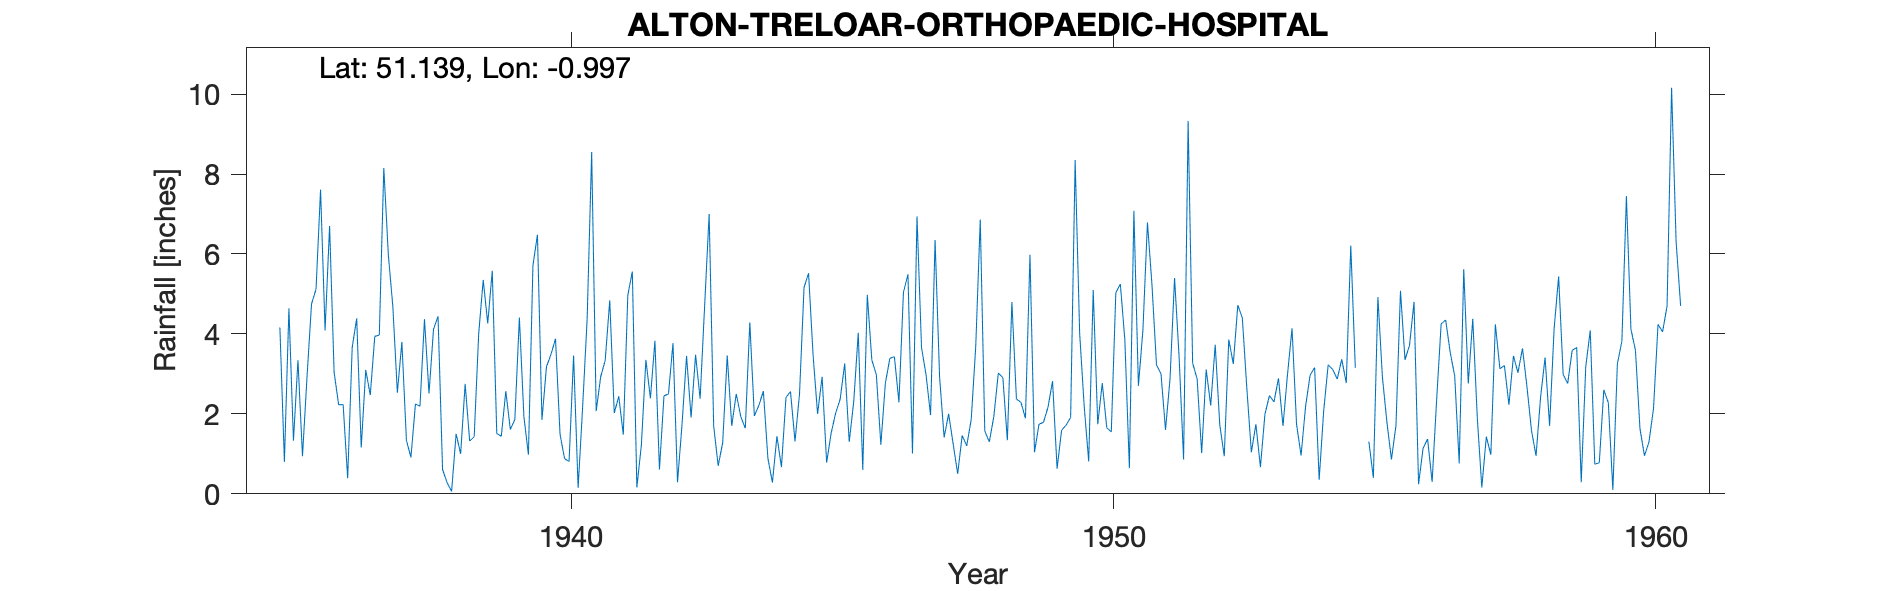

The table this chart was drawn from, first rows:
ALTON-TRELOAR-ORTHOPAEDIC-HOSPITAL, , , , , , , , , , , , , , , , , , , , , , , 
Grid ref, SU703382, Long, -0.9965, Lat, 51.14, Elevation, 350, ft, , , , , , , , , , , , , , , 
Station no, 744/5, , , , , , , , , , , , , , , , , , , , , , 
, 1931, 1932, 1933, 1934, 1935, 1936, 1937, 1938, 1939, 1940, 1941, 1942, 1943, 1944, 1945, 1946, 1947, 1948, 1949, 1950, 1951, 1952, 1953
January, , , , , , 6.7, 8.15, 4.44, 5.58, 3.18, 2.93, 3.83, 7, 2.57, 2, 3.35, 2.98, 6.86, 1.04, 0.81, 4.1, 2.87, 1.04
February, , , , , 4.16, 3.04, 5.98, 0.61, 1.51, 3.49, 3.34, 0.61, 1.7, 0.89, 2.93, 2.98, 1.97, 1.57, 1.74, 5.1, 6.79, 1.02, 1.74
March, , , , , 0.8, 2.23, 4.68, 0.28, 1.44, 3.88, 4.84, 2.45, 0.7, 0.28, 0.78, 1.23, 6.35, 1.3, 1.79, 1.74, 5.23, 3.11, 0.67
April, , , , , 4.64, 2.23, 2.53, 0.06, 2.57, 1.49, 2.02, 2.5, 1.28, 1.44, 1.52, 2.77, 2.92, 1.93, 2.17, 2.77, 3.23, 2.21, 1.99
May, , , , , 1.33, 0.39, 3.8, 1.5, 1.61, 0.88, 2.44, 3.77, 3.46, 0.67, 2.02, 3.39, 1.41, 3.02, 2.82, 1.65, 3, 3.73, 2.46
June, , , , , 3.34, 3.66, 1.34, 1, 1.86, 0.81, 1.48, 0.29, 1.7, 2.41, 2.37, 3.43, 2, 2.91, 0.63, 1.55, 1.6, 1.73, 2.3
July, , , , , 0.94, 4.39, 0.91, 2.75, 4.41, 3.46, 4.97, 1.74, 2.5, 2.56, 3.26, 2.29, 1.25, 1.34, 1.59, 5.03, 2.88, 0.94, 2.89
August, , , , , 2.92, 1.16, 2.25, 1.32, 1.93, 0.15, 5.56, 3.45, 1.93, 1.31, 1.3, 5.04, 0.5, 4.8, 1.72, 5.25, 5.4, 3.86, 1.7
September, , , , , 4.75, 3.1, 2.19, 1.43, 0.98, 2.17, 0.16, 1.91, 1.64, 2.5, 2.31, 5.49, 1.46, 2.37, 1.91, 3.85, 3.44, 3.25, 2.99
October, , , , , 5.12, 2.47, 4.37, 4.01, 5.71, 4.37, 1.22, 3.48, 4.29, 5.16, 4.03, 1.01, 1.2, 2.29, 8.35, 0.64, 0.86, 4.72, 4.14
November, , , , , 7.61, 3.94, 2.51, 5.35, 6.48, 8.55, 3.35, 2.38, 1.95, 5.52, 0.6, 6.94, 1.86, 1.89, 4.01, 7.08, 9.33, 4.4, 1.74
December, , , , , 4.09, 3.97, 4.12, 4.26, 1.85, 2.07, 2.39, 4.7, 2.21, 3.47, 4.98, 3.66, 3.69, 5.98, 2.19, 2.7, 3.27, 2.63, 0.96
Total, , , , , , 37.28, 42.83, 27.01, 35.93, 34.5, 34.7, 31.11, 30.36, 28.78, 28.1, 41.58, 27.59, 36.26, 29.96, 38.17, 49.13, 34.47, 24.62
1935 Jan estimated, , , , , , , , , , , , , , , , , , , , , , , 
1955 Jan Feb estimated, , , , , , , , , , , , , , , , , , , , , , , 
